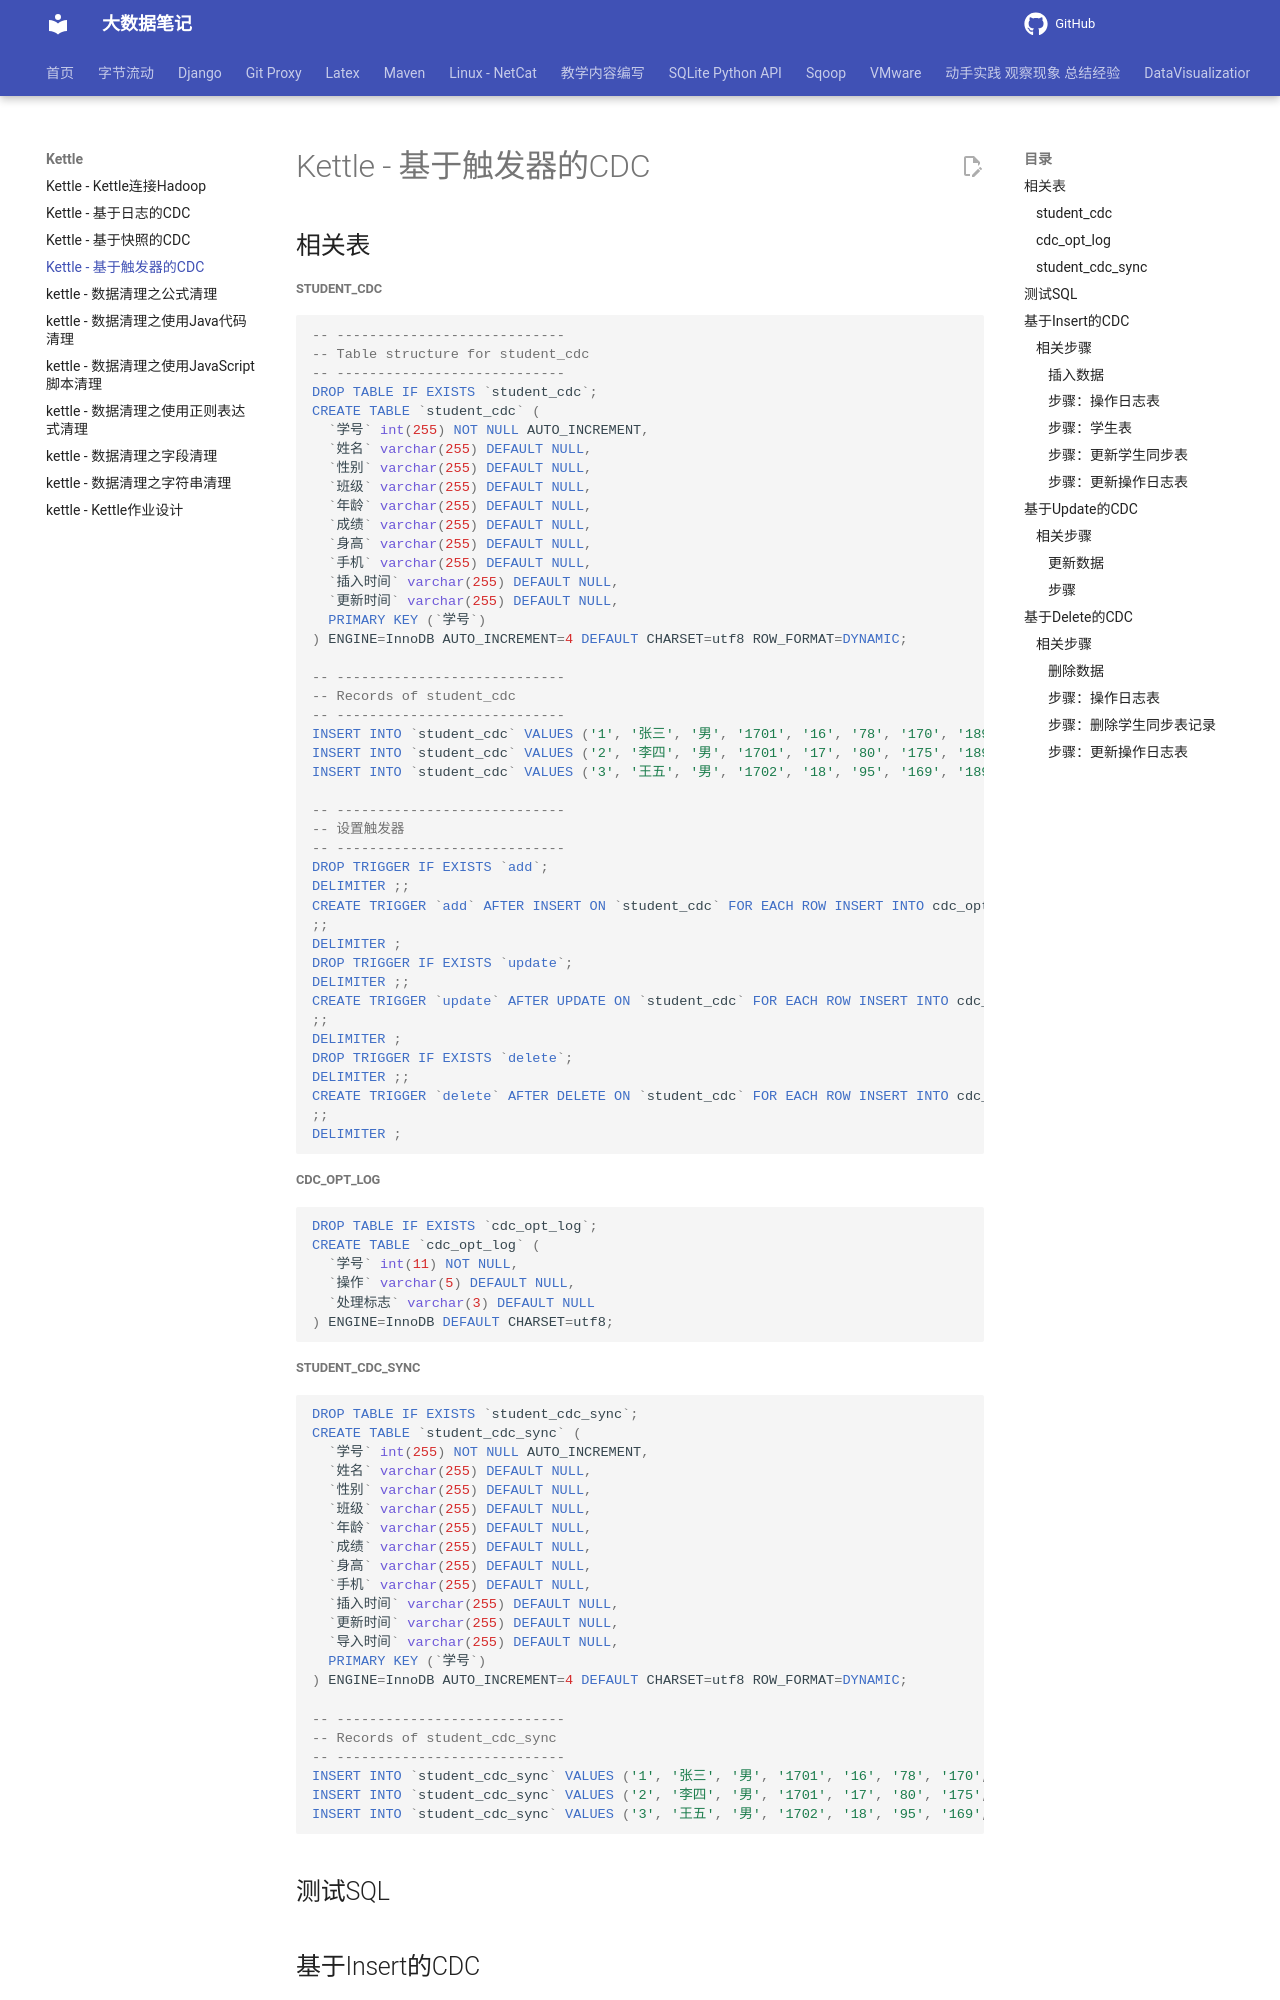

repository: QingYuanQu/studybigdata · page: Kettle/Kettle_CDC_Trigger/index.html · generator: mkdocs

---
title: Kettle - 基于触发器的CDC
date: 2022-10-14 09:55:26
categories:
- Kettle
---

# Kettle - 基于触发器的CDC

## 相关表

##### student_cdc

```sql
-- ----------------------------
-- Table structure for student_cdc
-- ----------------------------
DROP TABLE IF EXISTS `student_cdc`;
CREATE TABLE `student_cdc` (
  `学号` int(255) NOT NULL AUTO_INCREMENT,
  `姓名` varchar(255) DEFAULT NULL,
  `性别` varchar(255) DEFAULT NULL,
  `班级` varchar(255) DEFAULT NULL,
  `年龄` varchar(255) DEFAULT NULL,
  `成绩` varchar(255) DEFAULT NULL,
  `身高` varchar(255) DEFAULT NULL,
  `手机` varchar(255) DEFAULT NULL,
  `插入时间` varchar(255) DEFAULT NULL,
  `更新时间` varchar(255) DEFAULT NULL,
  PRIMARY KEY (`学号`)
) ENGINE=InnoDB AUTO_INCREMENT=4 DEFAULT CHARSET=utf8 ROW_FORMAT=DYNAMIC;

-- ----------------------------
-- Records of student_cdc
-- ----------------------------
INSERT INTO `student_cdc` VALUES ('1', '张三', '男', '1701', '16', '78', '170', '18946554571', '2022-08-06', '2022-08-06');
INSERT INTO `student_cdc` VALUES ('2', '李四', '男', '1701', '17', '80', '175', '18946554572', '2022-08-06', '2022-08-06');
INSERT INTO `student_cdc` VALUES ('3', '王五', '男', '1702', '18', '95', '169', '18946554573', '2022-08-06', '2022-08-06');
